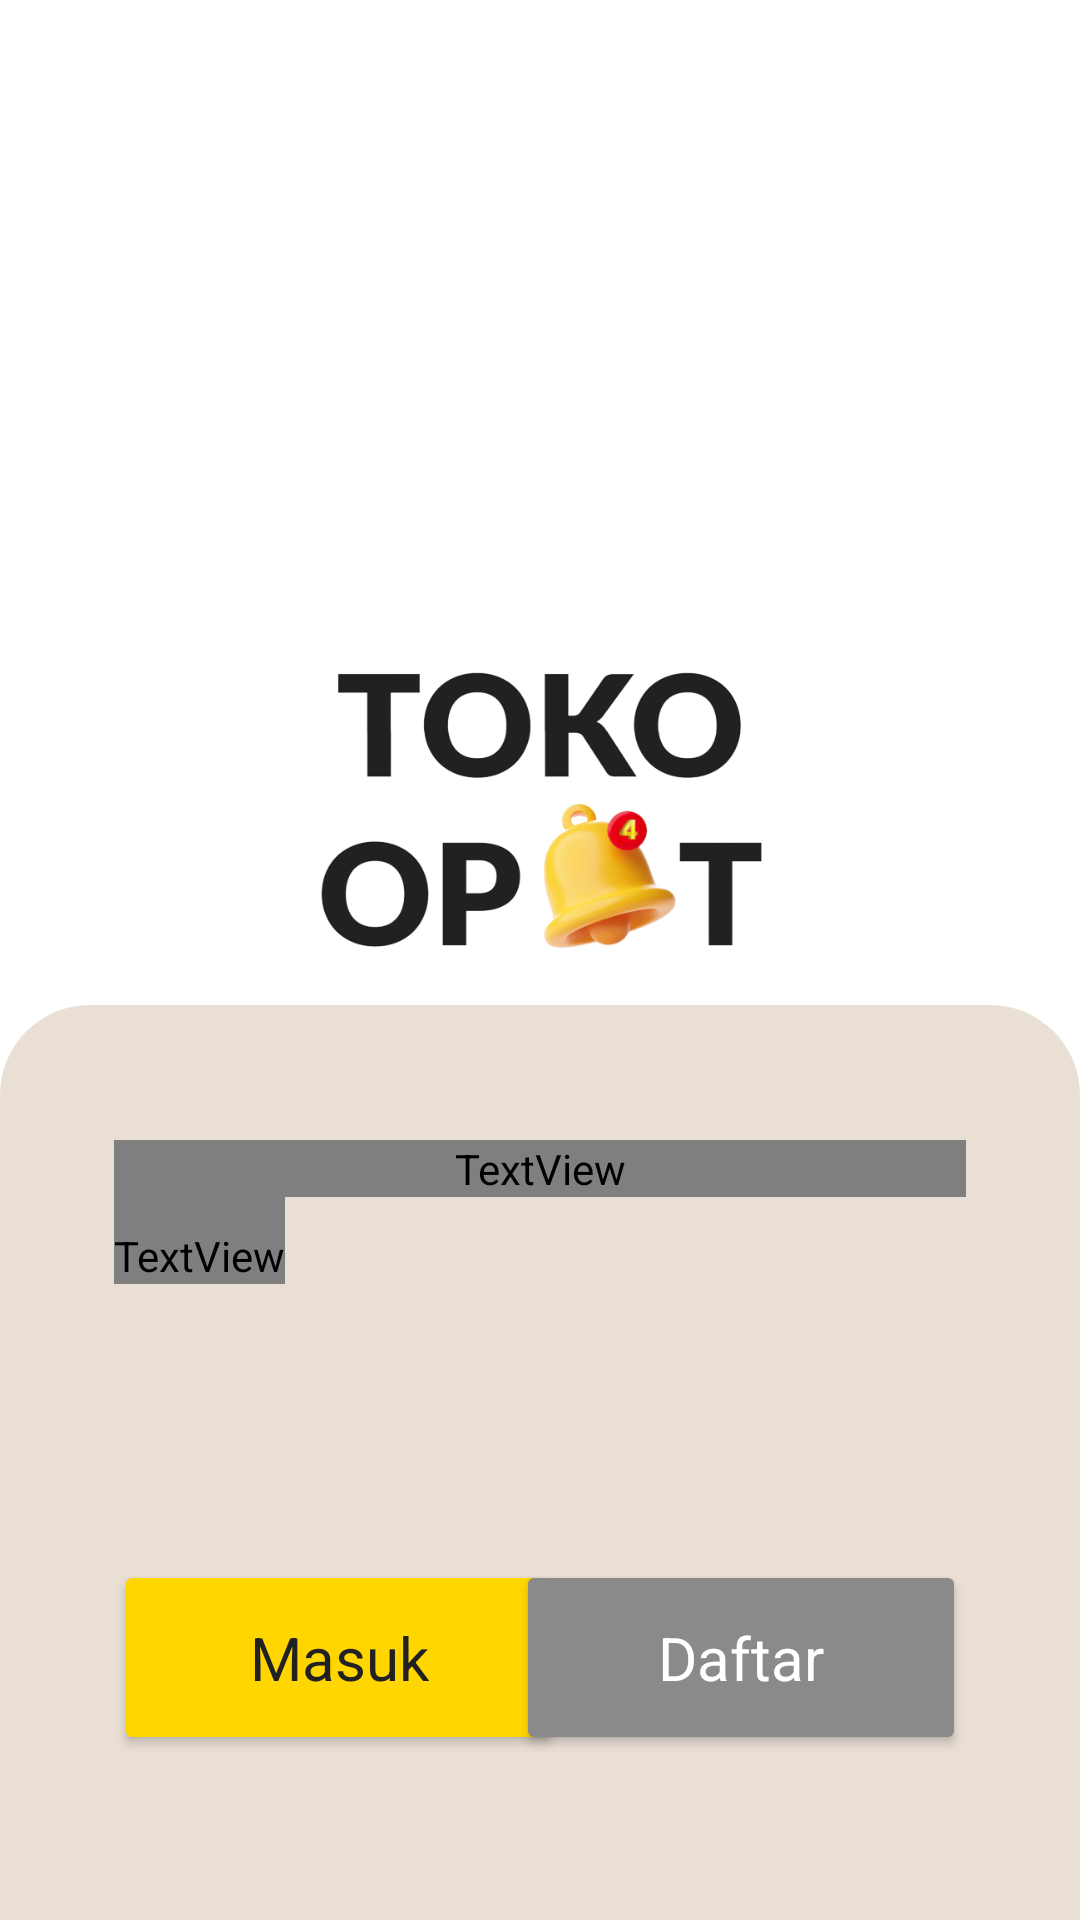

Here is an Android app screen rendered from its layout file. Give the layout XML and the strings, colors and styles it references.
<!-- AndroidManifest.xml: application theme Theme.Top4t -->
<!-- res/layout/activity_intro.xml -->
<?xml version="1.0" encoding="utf-8"?>
<RelativeLayout xmlns:android="http://schemas.android.com/apk/res/android"
    xmlns:app="http://schemas.android.com/apk/res-auto"
    xmlns:tools="http://schemas.android.com/tools"
    android:layout_width="match_parent"
    android:layout_height="match_parent"
    android:background="@color/white"
    tools:context=".IntroActivity">

<androidx.constraintlayout.widget.ConstraintLayout
    android:layout_width="match_parent"
    android:layout_height="match_parent"
    android:background="@color/white">

    <ImageView
        android:id="@+id/topat"
        android:layout_width="150dp"
        android:layout_height="140dp"
        android:src="@drawable/ic_topat"
        android:layout_marginTop="200dp"
        app:layout_constraintEnd_toEndOf="parent"
        app:layout_constraintStart_toStartOf="parent"
        app:layout_constraintTop_toTopOf="parent" />

    <TextView
        android:id="@+id/textView"
        android:layout_width="wrap_content"
        android:layout_height="wrap_content"
        android:layout_centerHorizontal="true"
        android:fontFamily="@font/lato_regular"
        android:text="K O P E R A S I"
        android:textSize="22dp"
        android:textColor="@color/black"
        app:layout_constraintEnd_toEndOf="parent"
        app:layout_constraintStart_toStartOf="parent"
        app:layout_constraintTop_toBottomOf="@+id/topat" />

    <RelativeLayout
        android:layout_width="match_parent"
        android:layout_height="wrap_content"
        android:background="@drawable/rec_intro"
        app:layout_constraintBottom_toBottomOf="parent"
        app:layout_constraintEnd_toEndOf="parent"
        app:layout_constraintStart_toStartOf="parent">

        <View
            android:id="@+id/imageView"
            android:layout_width="match_parent"
            android:layout_height="305dp" />

        <RelativeLayout
            android:id="@+id/rlSD"
            android:layout_width="match_parent"
            android:layout_height="wrap_content"
            android:layout_alignStart="@+id/imageView"
            android:layout_alignTop="@id/imageView"
            android:layout_alignEnd="@+id/imageView"
            android:layout_marginStart="38dp"
            android:layout_marginEnd="38dp"
            android:layout_marginTop="45dp">

            <TextView
                android:id="@+id/textView2"
                android:layout_width="match_parent"
                android:layout_height="wrap_content"
                android:fontFamily="@font/lato_black"
                android:text="Selamat datang"
                android:textColor="@color/black"
                android:textSize="32dp" />

            <TextView
                android:id="@+id/textView3"
                android:layout_width="wrap_content"
                android:layout_height="wrap_content"
                android:layout_below="@+id/textView2"
                android:fontFamily="@font/lato_regular"
                android:paddingTop="10dp"
                android:text="@string/lorem"
                android:textColor="@color/black"
                android:textSize="16dp"/>

        </RelativeLayout>

        <RelativeLayout
            android:layout_width="match_parent"
            android:layout_height="wrap_content"
            android:layout_alignStart="@id/imageView"
            android:layout_alignEnd="@id/imageView"
            android:layout_alignBottom="@id/imageView"
            android:layout_marginStart="38dp"
            android:layout_marginEnd="38dp"
            android:layout_marginBottom="55dp">

            <RelativeLayout
                android:layout_width="wrap_content"
                android:layout_height="wrap_content"
                android:layout_alignParentStart="true">

                <Button
                    android:id="@+id/buttonMasuk"
                    android:layout_width="150dp"
                    android:layout_height="65dp"
                    android:backgroundTint="#FFD600"
                    android:contextClickable="true"
                    android:cursorVisible="true"
                    android:onClick="masuk"
                    app:cornerRadius="80dp" />

                <TextView
                    android:layout_width="wrap_content"
                    android:layout_height="wrap_content"
                    android:layout_alignStart="@+id/buttonMasuk"
                    android:layout_alignEnd="@id/buttonMasuk"
                    android:layout_centerHorizontal="true"
                    android:layout_centerVertical="true"
                    android:elevation="10dp"
                    android:textAlignment="center"
                    android:text="Masuk"
                    android:textColor="@color/black"
                    android:textSize="20dp" />

            </RelativeLayout>

            <RelativeLayout
                android:layout_width="wrap_content"
                android:layout_height="wrap_content"
                android:layout_alignParentEnd="true">

                <Button
                    android:id="@+id/buttonDaftar"
                    android:layout_width="150dp"
                    android:layout_height="65dp"
                    android:backgroundTint="@color/grey"
                    android:contextClickable="true"
                    android:cursorVisible="true"
                    android:onClick="daftar"
                    app:cornerRadius="80dp" />

                <TextView
                    android:layout_width="wrap_content"
                    android:layout_height="wrap_content"
                    android:layout_alignStart="@+id/buttonDaftar"
                    android:layout_alignEnd="@id/buttonDaftar"
                    android:layout_centerHorizontal="true"
                    android:layout_centerVertical="true"
                    android:elevation="10dp"
                    android:textAlignment="center"
                    android:text="Daftar"
                    android:textColor="@color/white"
                    android:textSize="20dp" />

            </RelativeLayout>


        </RelativeLayout>

    </RelativeLayout>

</androidx.constraintlayout.widget.ConstraintLayout>

</RelativeLayout>
<!-- resources referenced by this layout -->
<resources>
  <color name="black">#212121</color>
  <color name="grey">#8A8A8A</color>
  <color name="white">#FFFFFFFF</color>
  <!-- drawable ic_topat: png bitmap (drawable-v24, 74018 bytes) -->
  <!-- drawable rec_intro (drawable) -->
  <?xml version="1.0" encoding="utf-8"?>
  <shape xmlns:android="http://schemas.android.com/apk/res/android">
      <solid android:color="@color/pink"/>
      <corners android:topLeftRadius="30dp" android:topRightRadius="30dp"/>
  </shape>
  <string name="lorem">Lorem ipsum is a placeholder text commonly used to demonstrate the visual form of a document or a typeface</string>
  <style name="Theme.Top4t" parent="Theme.MaterialComponents.DayNight.DarkActionBar">
          
          <item name="colorPrimary">@color/purple_500</item>
          <item name="colorPrimaryVariant">@color/purple_700</item>
          <item name="colorOnPrimary">@color/white</item>
          
          <item name="colorSecondary">@color/teal_200</item>
          <item name="colorSecondaryVariant">@color/teal_700</item>
          <item name="colorOnSecondary">@color/black</item>
          
          <item name="android:statusBarColor">?attr/colorPrimaryVariant</item>
          
      </style>
  <color name="pink">#EADFD5</color>
  <color name="purple_500">#FF6200EE</color>
  <color name="purple_700">#FF3700B3</color>
  <color name="teal_200">#FF03DAC5</color>
  <color name="teal_700">#FF018786</color>
</resources>
